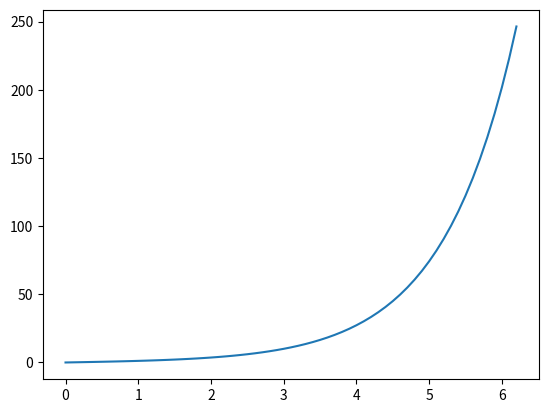

Here is the Python script that generated this plot:
import numpy as np 
import matplotlib.pyplot as plt 

x = np.arange(0, 2*np.pi, 0.1)
# x = np.linspace(0, 10, 100)

sinhx = np.sinh(x)

plt.plot(x, sinhx)
plt.show()
